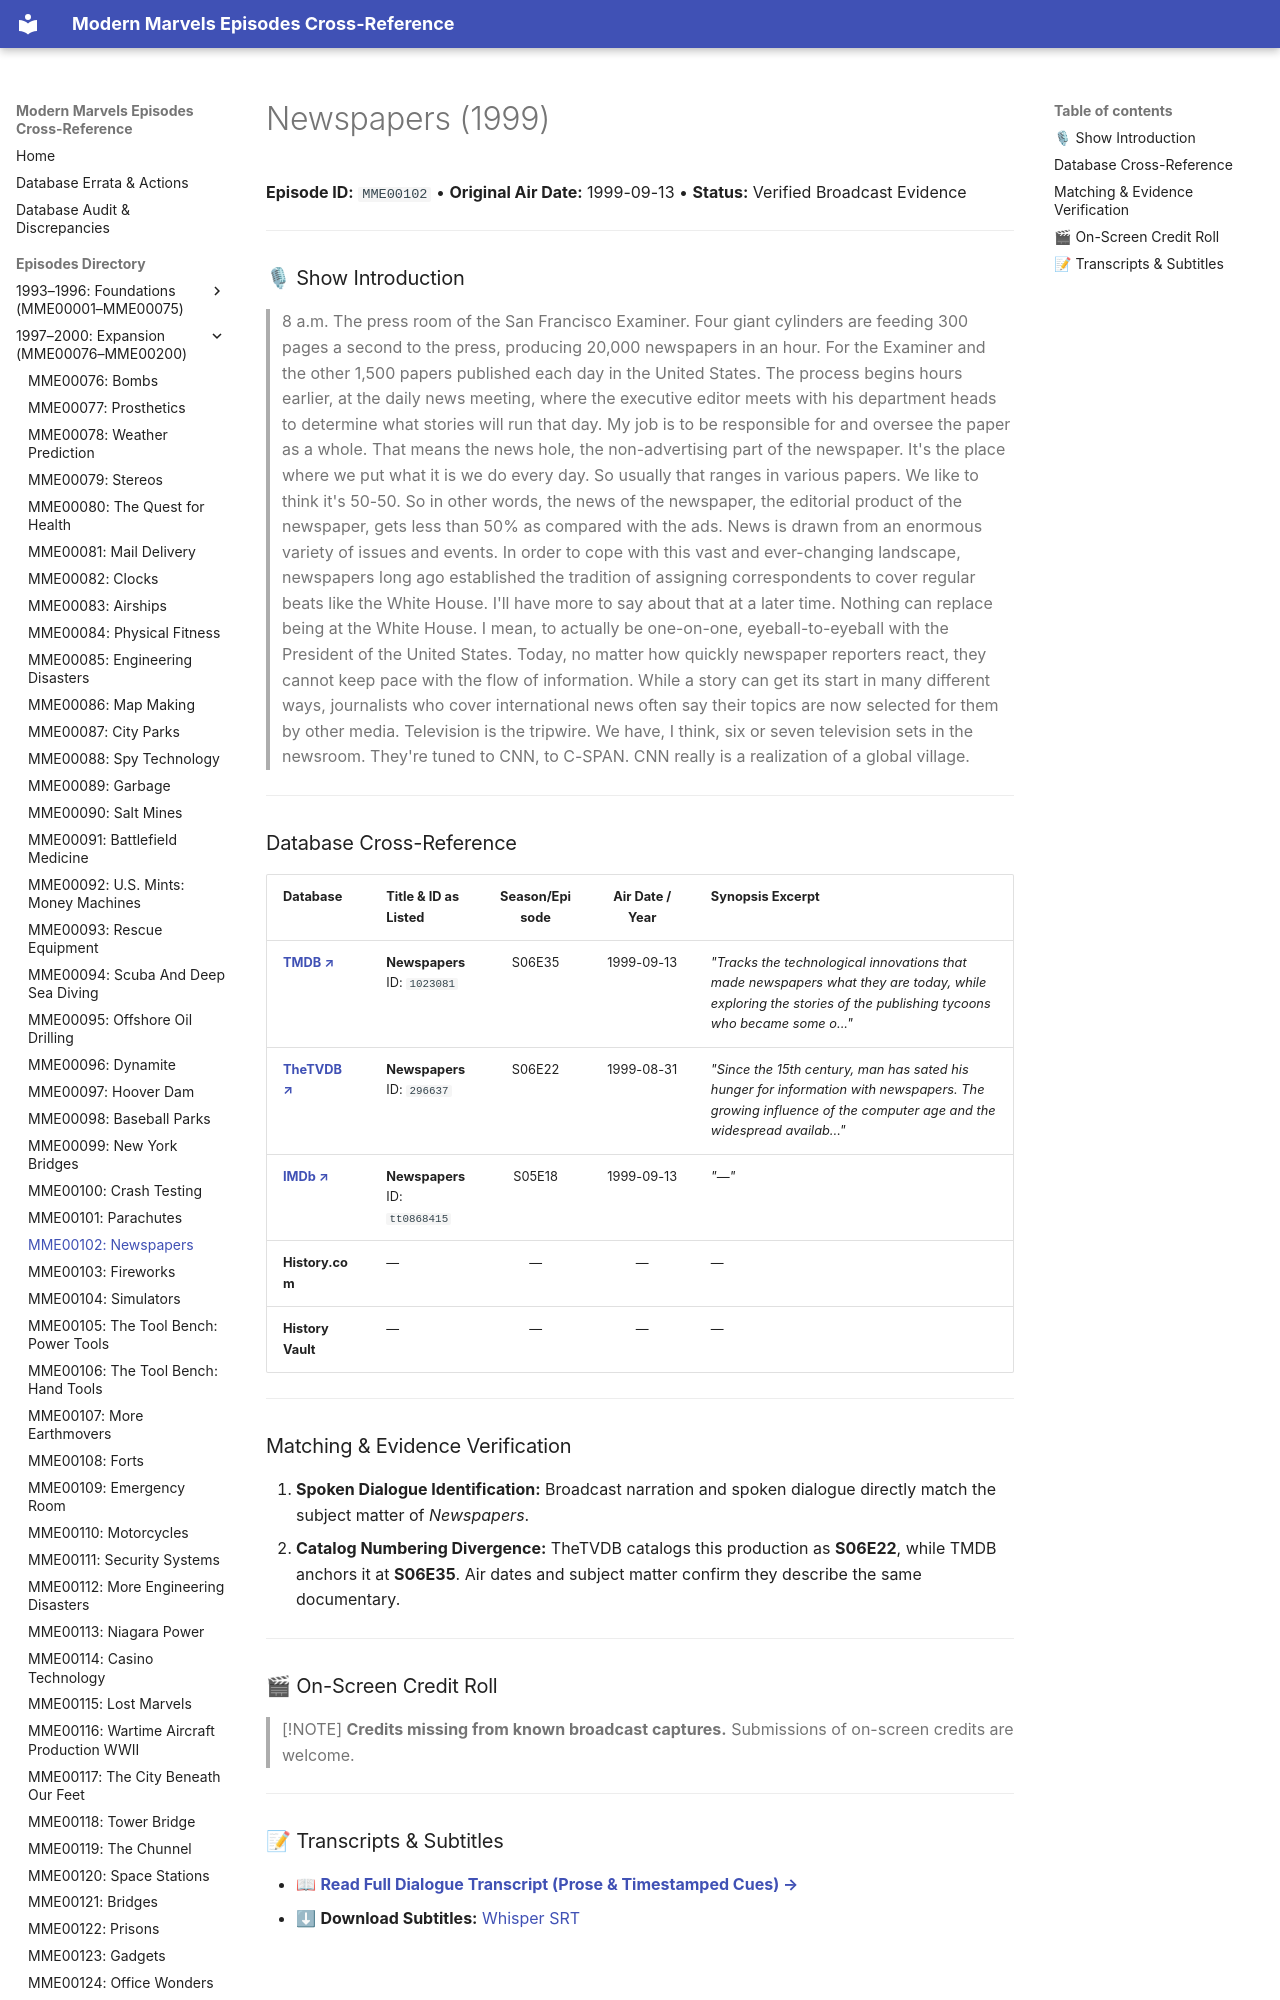

repository: ModernMarvelsFan/ModernMarvels · page: episodes/MME00102/index.html · generator: mkdocs

# Newspapers (1999)

**Episode ID:** `MME00102` • **Original Air Date:** 1999-09-13 • **Status:** Verified Broadcast Evidence

---

### 🎙 Show Introduction

> 8 a.m. The press room of the San Francisco Examiner. Four giant cylinders are feeding 300 pages a second to the press, producing 20,000 newspapers in an hour. For the Examiner and the other 1,500 papers published each day in the United States. The process begins hours earlier, at the daily news meeting, where the executive editor meets with his department heads to determine what stories will run that day. My job is to be responsible for and oversee the paper as a whole. That means the news hole, the non-advertising part of the newspaper. It's the place where we put what it is we do every day. So usually that ranges in various papers. We like to think it's 50-50. So in other words, the news of the newspaper, the editorial product of the newspaper, gets less than 50% as compared with the ads. News is drawn from an enormous variety of issues and events. In order to cope with this vast and ever-changing landscape, newspapers long ago established the tradition of assigning correspondents to cover regular beats like the White House. I'll have more to say about that at a later time. Nothing can replace being at the White House. I mean, to actually be one-on-one, eyeball-to-eyeball with the President of the United States. Today, no matter how quickly newspaper reporters react, they cannot keep pace with the flow of information. While a story can get its start in many different ways, journalists who cover inter
